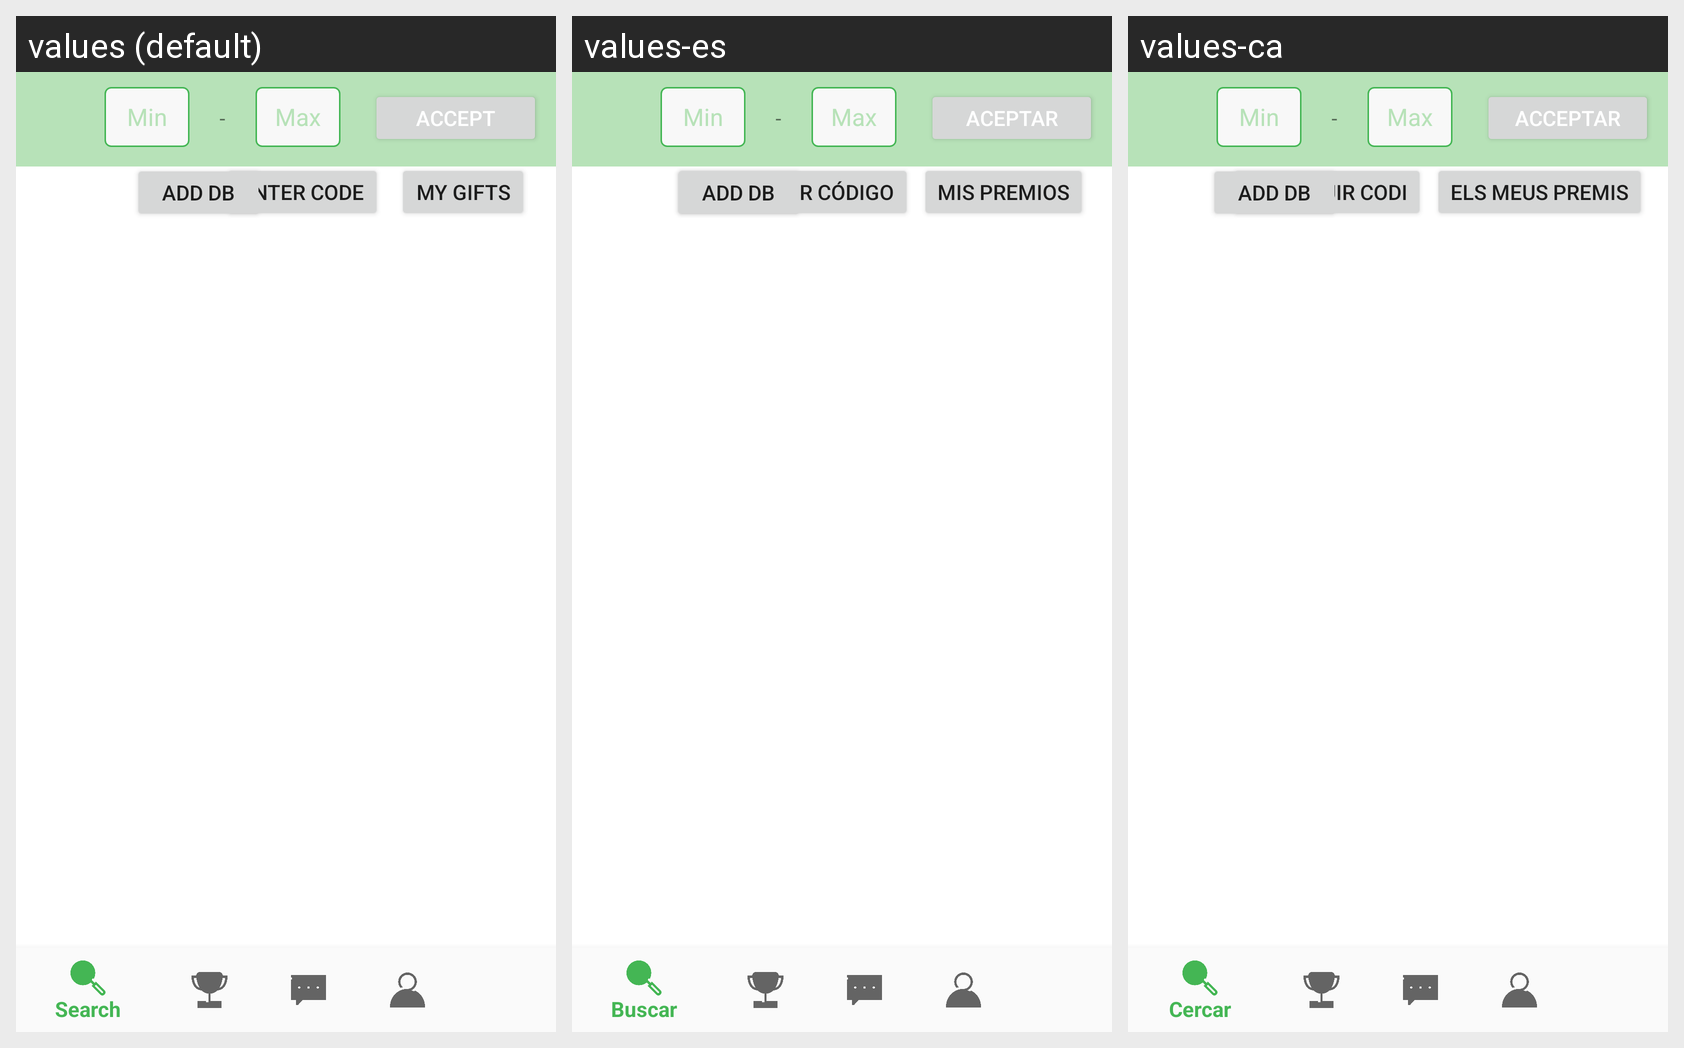

For this localized Android screen grid, give each drawn string resource with its value in every locale shown.
Android screen res/layout/fragment_prize.xml rendered under 3 locales, left to right: values (default), values-es, values-ca. Device: Nexus 5 (rendered at 1080×1920; each locale shown at half size, 540×960, under a caption strip naming it); theme AppTheme.
Strings drawn on this screen, with the default value and each locale's value (text and hints the layout hard-codes, and strings that could not be matched under every locale, appear in the picture but are not listed):

accept
  values: Accept
  values-es: Aceptar
  values-ca: Acceptar

veurePremis
  values: My Gifts
  values-es: Mis premios
  values-ca: Els meus premis

scan
  values: Enter code
  values-es: Introducir código
  values-ca: Introduir codi
